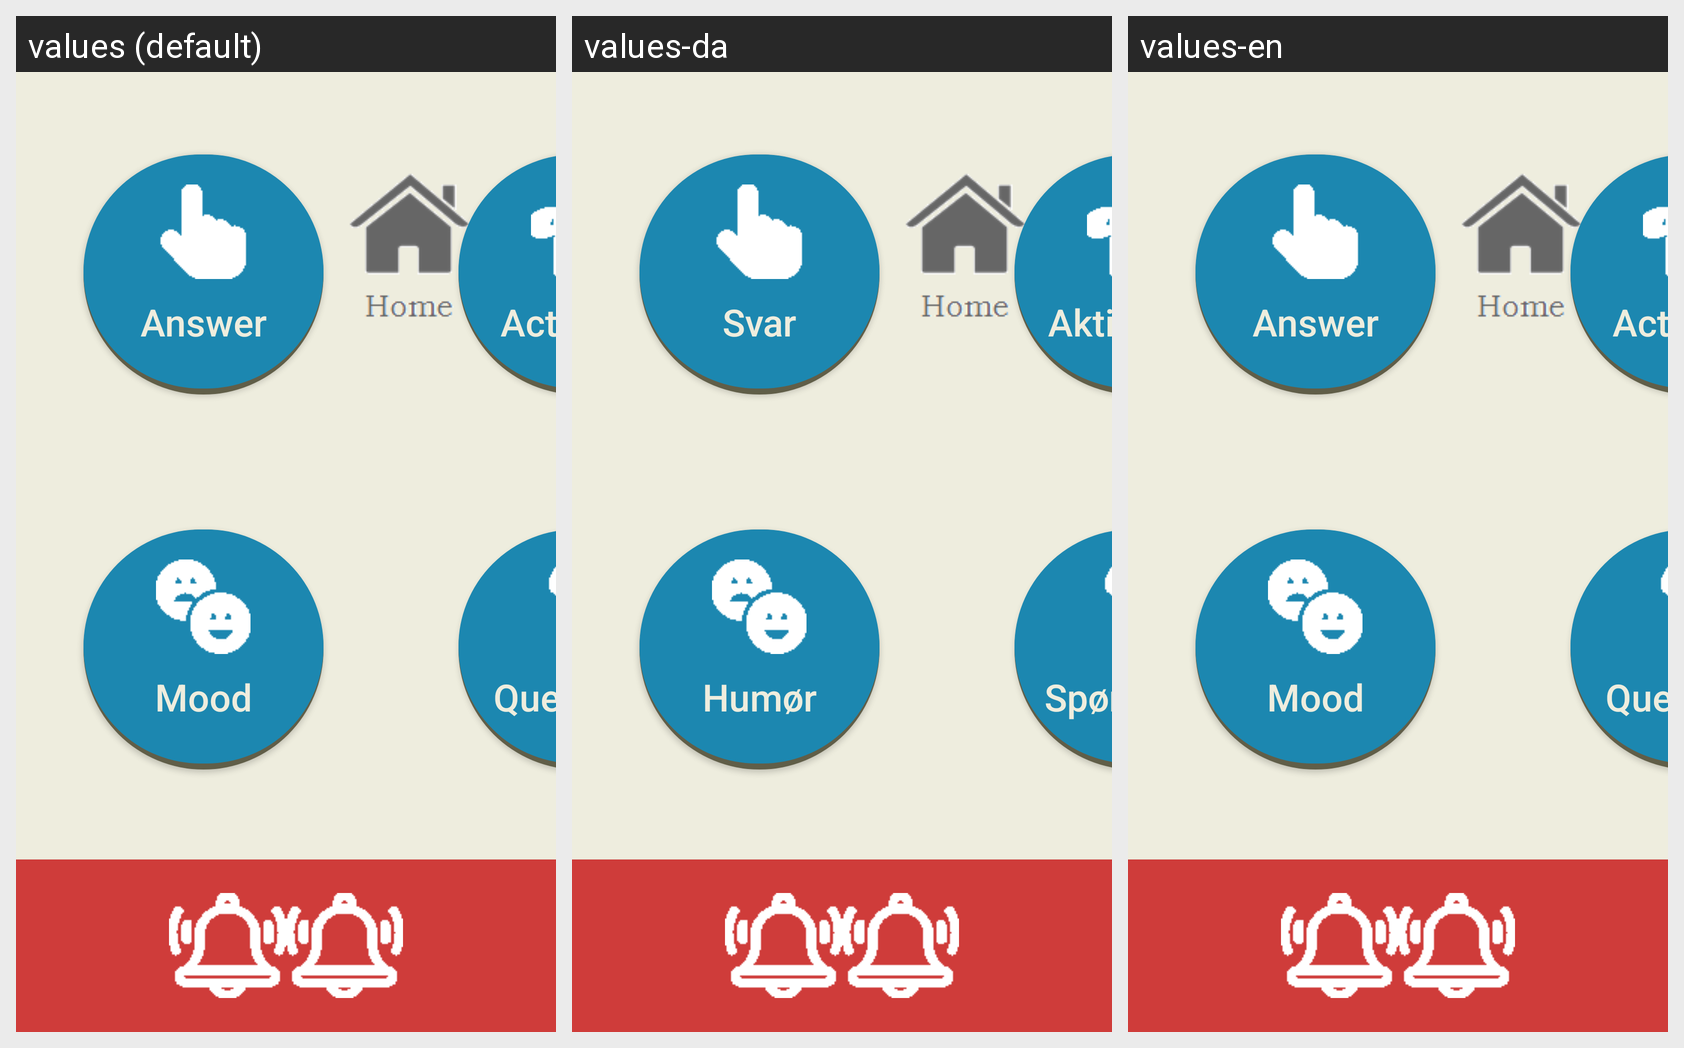

The Android screen above is rendered under several locales of the same app. Produce the string resources it draws, with the default and per-locale values.
Android screen res/layout/activity_dialogue.xml rendered under 3 locales, left to right: values (default), values-da, values-en. Device: Nexus 5 (rendered at 1080×1920; each locale shown at half size, 540×960, under a caption strip naming it); theme AppTheme.
Strings drawn on this screen, with the default value and each locale's value (text and hints the layout hard-codes, and strings that could not be matched under every locale, appear in the picture but are not listed):

answer
  values: Answer
  values-da: Svar
  values-en: Answer

activities
  values: Activities
  values-da: Aktiviteter
  values-en: Activities

mood
  values: Mood
  values-da: Humør
  values-en: Mood

questions
  values: Questions
  values-da: Spørgsmål
  values-en: Questions
